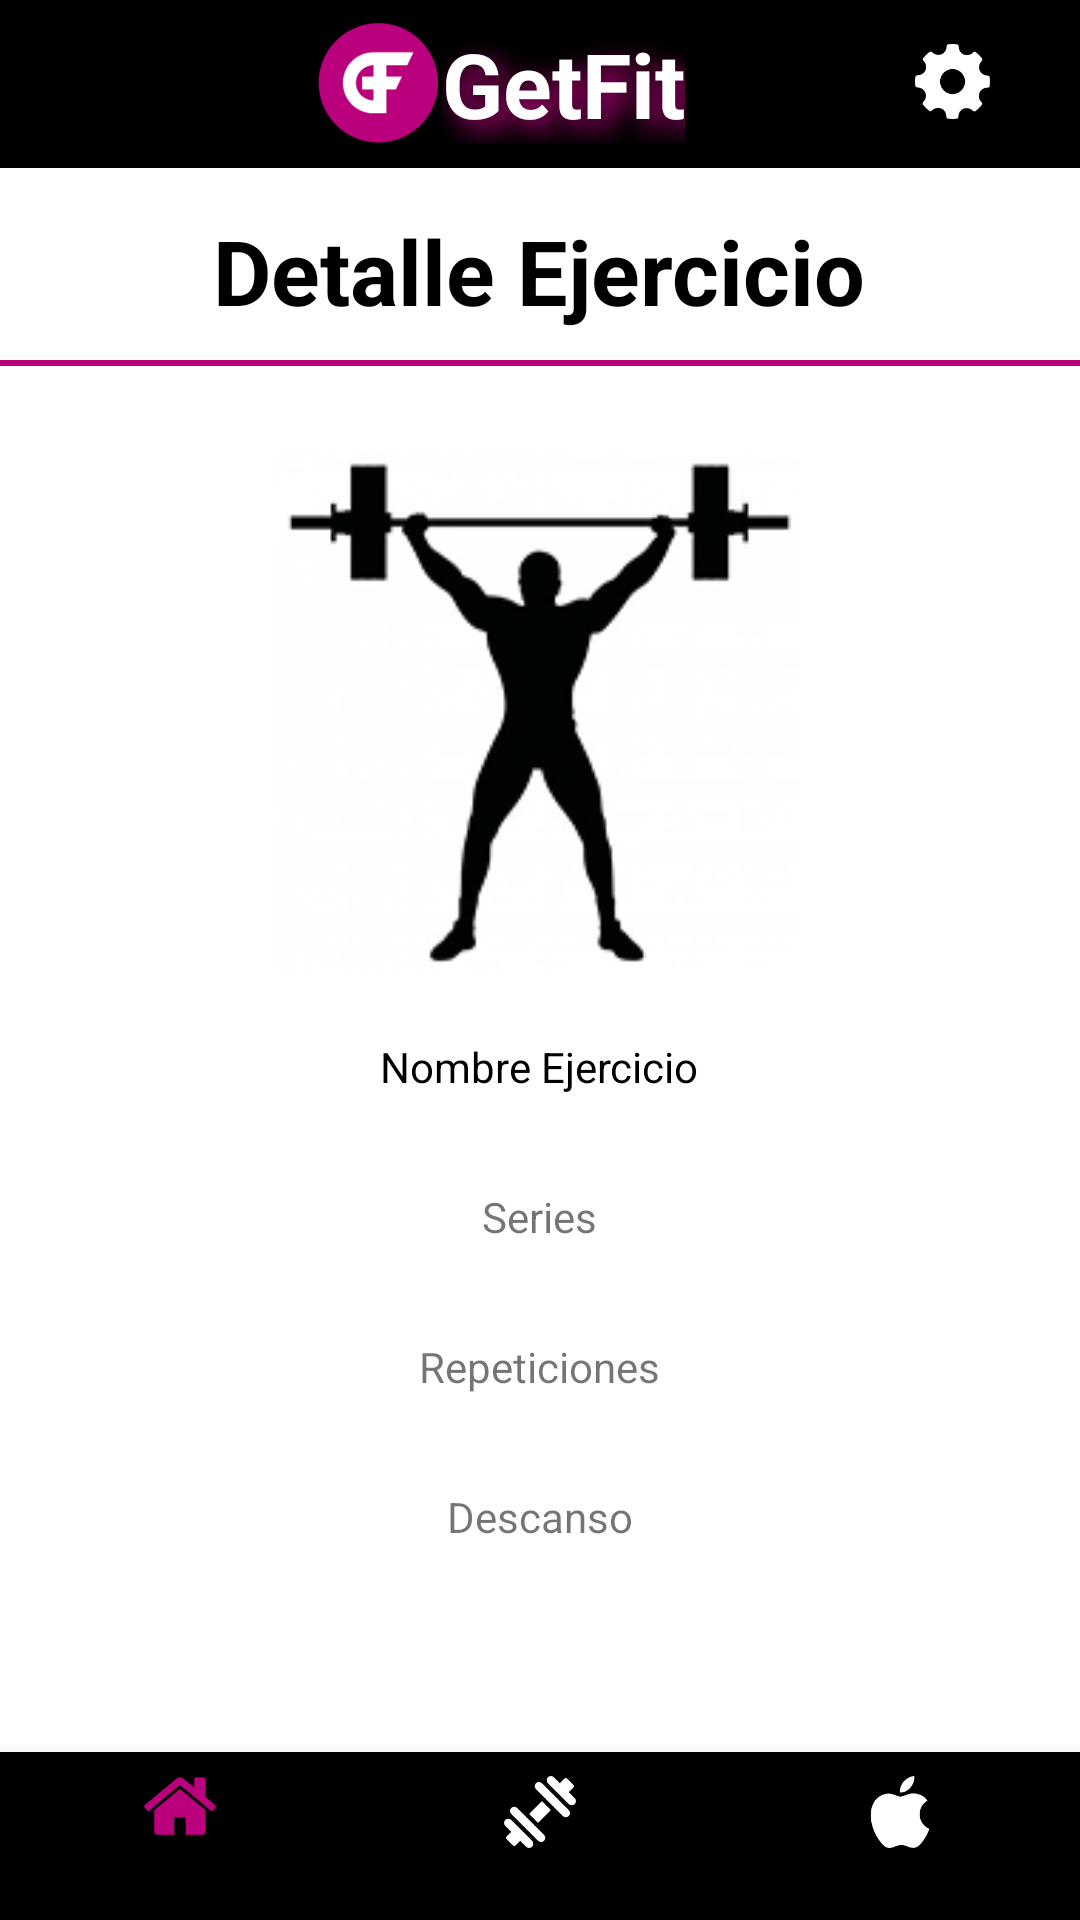

Produce the Android XML layout that renders to this screen, including the resource entries it uses.
<!-- AndroidManifest.xml: application theme AppTheme -->
<!-- res/layout/activity_detalle_ejercicios.xml -->
<?xml version="1.0" encoding="utf-8"?>
<RelativeLayout xmlns:android="http://schemas.android.com/apk/res/android"
    android:layout_width="match_parent"
    android:layout_height="match_parent"
    android:background="@color/colorBg"
    xmlns:app="http://schemas.android.com/apk/res-auto"
    xmlns:tools="http://schemas.android.com/tools">

    <TextView
        android:id="@+id/textView2"
        android:layout_width="wrap_content"
        android:layout_height="wrap_content"
        android:layout_alignParentTop="true"
        android:layout_centerHorizontal="true"
        android:layout_marginTop="70dp"
        android:text="Detalle Ejercicio"
        android:textColor="@color/colorBlack"
        android:textSize="30sp"
        android:textStyle="bold"
        android:shadowDx="10"
        android:shadowDy="10"
        android:shadowRadius="20"/>

    <ImageView
        android:id="@+id/ivEjercicio"
        android:layout_width="175dp"
        android:layout_height="175dp"
        android:layout_alignParentTop="true"
        android:layout_centerHorizontal="true"
        android:layout_marginTop="150dp"
        android:background="@drawable/figure" />

    <TextView
        android:id="@+id/tvNEjercicio"
        android:layout_width="wrap_content"
        android:layout_height="wrap_content"
        android:layout_alignParentBottom="true"
        android:layout_centerHorizontal="true"
        android:layout_marginBottom="275dp"
        android:text="Nombre Ejercicio"
        android:textColor="@color/colorBlack" />

    <TextView
        android:id="@+id/tvS"
        android:layout_width="wrap_content"
        android:layout_height="wrap_content"
        android:layout_alignParentBottom="true"
        android:layout_centerHorizontal="true"
        android:layout_marginBottom="225dp"
        android:text="Series" />

    <TextView
        android:id="@+id/tvR"
        android:layout_width="wrap_content"
        android:layout_height="wrap_content"
        android:layout_alignParentBottom="true"
        android:layout_centerHorizontal="true"
        android:layout_marginBottom="175dp"
        android:text="Repeticiones" />

    <TextView
        android:id="@+id/tvD"
        android:layout_width="wrap_content"
        android:layout_height="wrap_content"
        android:layout_alignParentBottom="true"
        android:layout_centerHorizontal="true"
        android:layout_marginBottom="125dp"
        android:text="Descanso" />

    <View
        android:layout_width="360dp"
        android:layout_height="2dp"
        android:layout_alignParentTop="true"
        android:layout_centerHorizontal="true"
        android:layout_marginTop="120dp"
        android:background="@color/colorAccent" />

    <android.support.design.widget.BottomNavigationView
        android:id="@+id/bottom_navigation"
        android:layout_width="match_parent"
        android:layout_height="wrap_content"
        android:layout_alignParentBottom="true"
        app:itemBackground="@color/colorNavBar"
        app:itemIconTint="@color/bottom_nav_color"
        app:menu="@menu/bottom_navigation_main"
        tools:layout_editor_absoluteX="35dp"
        tools:layout_editor_absoluteY="513dp" />

    <android.support.v7.widget.Toolbar xmlns:android="http://schemas.android.com/apk/res/android"
        xmlns:app="http://schemas.android.com/apk/res-auto"
        android:id="@+id/toolbar"
        android:layout_width="match_parent"
        android:layout_height="wrap_content"
        android:layout_alignParentStart="true"
        android:layout_alignParentTop="true"
        android:background="@color/colorBlack">

        <RelativeLayout
            android:layout_width="match_parent"
            android:layout_height="match_parent">

            <ImageView
                android:layout_width="40dp"
                android:layout_height="40dp"
                android:layout_alignParentStart="true"
                android:layout_alignParentTop="true"
                android:layout_gravity="center"
                android:layout_marginStart="90dp"
                android:src="@drawable/logo_getfit" />

            <TextView
                android:layout_width="wrap_content"
                android:layout_height="wrap_content"
                android:layout_alignParentTop="true"
                android:layout_centerHorizontal="true"

                android:layout_gravity="center"
                android:shadowColor="@color/colorAccent"
                android:shadowDx="10"
                android:shadowDy="10"
                android:shadowRadius="20"
                android:text="GetFit"
                android:textColor="@android:color/white"
                android:textSize="30sp"
                android:textStyle="bold" />

            <ImageView
                android:id="@+id/ivLogo"
                android:layout_width="25dp"
                android:layout_height="25dp"
                android:layout_alignParentEnd="true"
                android:layout_alignParentTop="true"
                android:layout_marginEnd="30dp"
                android:layout_marginTop="7dp"
                android:clickable="true"
                android:src="@drawable/ic_ajustes" />
        </RelativeLayout>
    </android.support.v7.widget.Toolbar>

</RelativeLayout>
<!-- resources referenced by this layout -->
<resources>
  <color name="colorAccent">#BA007D</color>
  <color name="colorBg">#ffffff</color>
  <color name="colorBlack">#000000</color>
  <color name="colorNavBar">#000000</color>
  <!-- drawable figure: jpg bitmap (drawable, 28347 bytes) -->
  <!-- drawable ic_ajustes: png bitmap (drawable, 2461 bytes) -->
  <!-- drawable logo_getfit: png bitmap (drawable, 35629 bytes) -->
  <style name="AppTheme" parent="Theme.AppCompat.Light.NoActionBar">
          
          <item name="colorPrimary">@color/colorNavBar</item>
          <item name="colorPrimaryDark">@color/colorPrimaryDark</item>
          <item name="colorAccent">@color/colorAccent</item>
      </style>
  <color name="colorPrimaryDark">#303F9F</color>
</resources>
